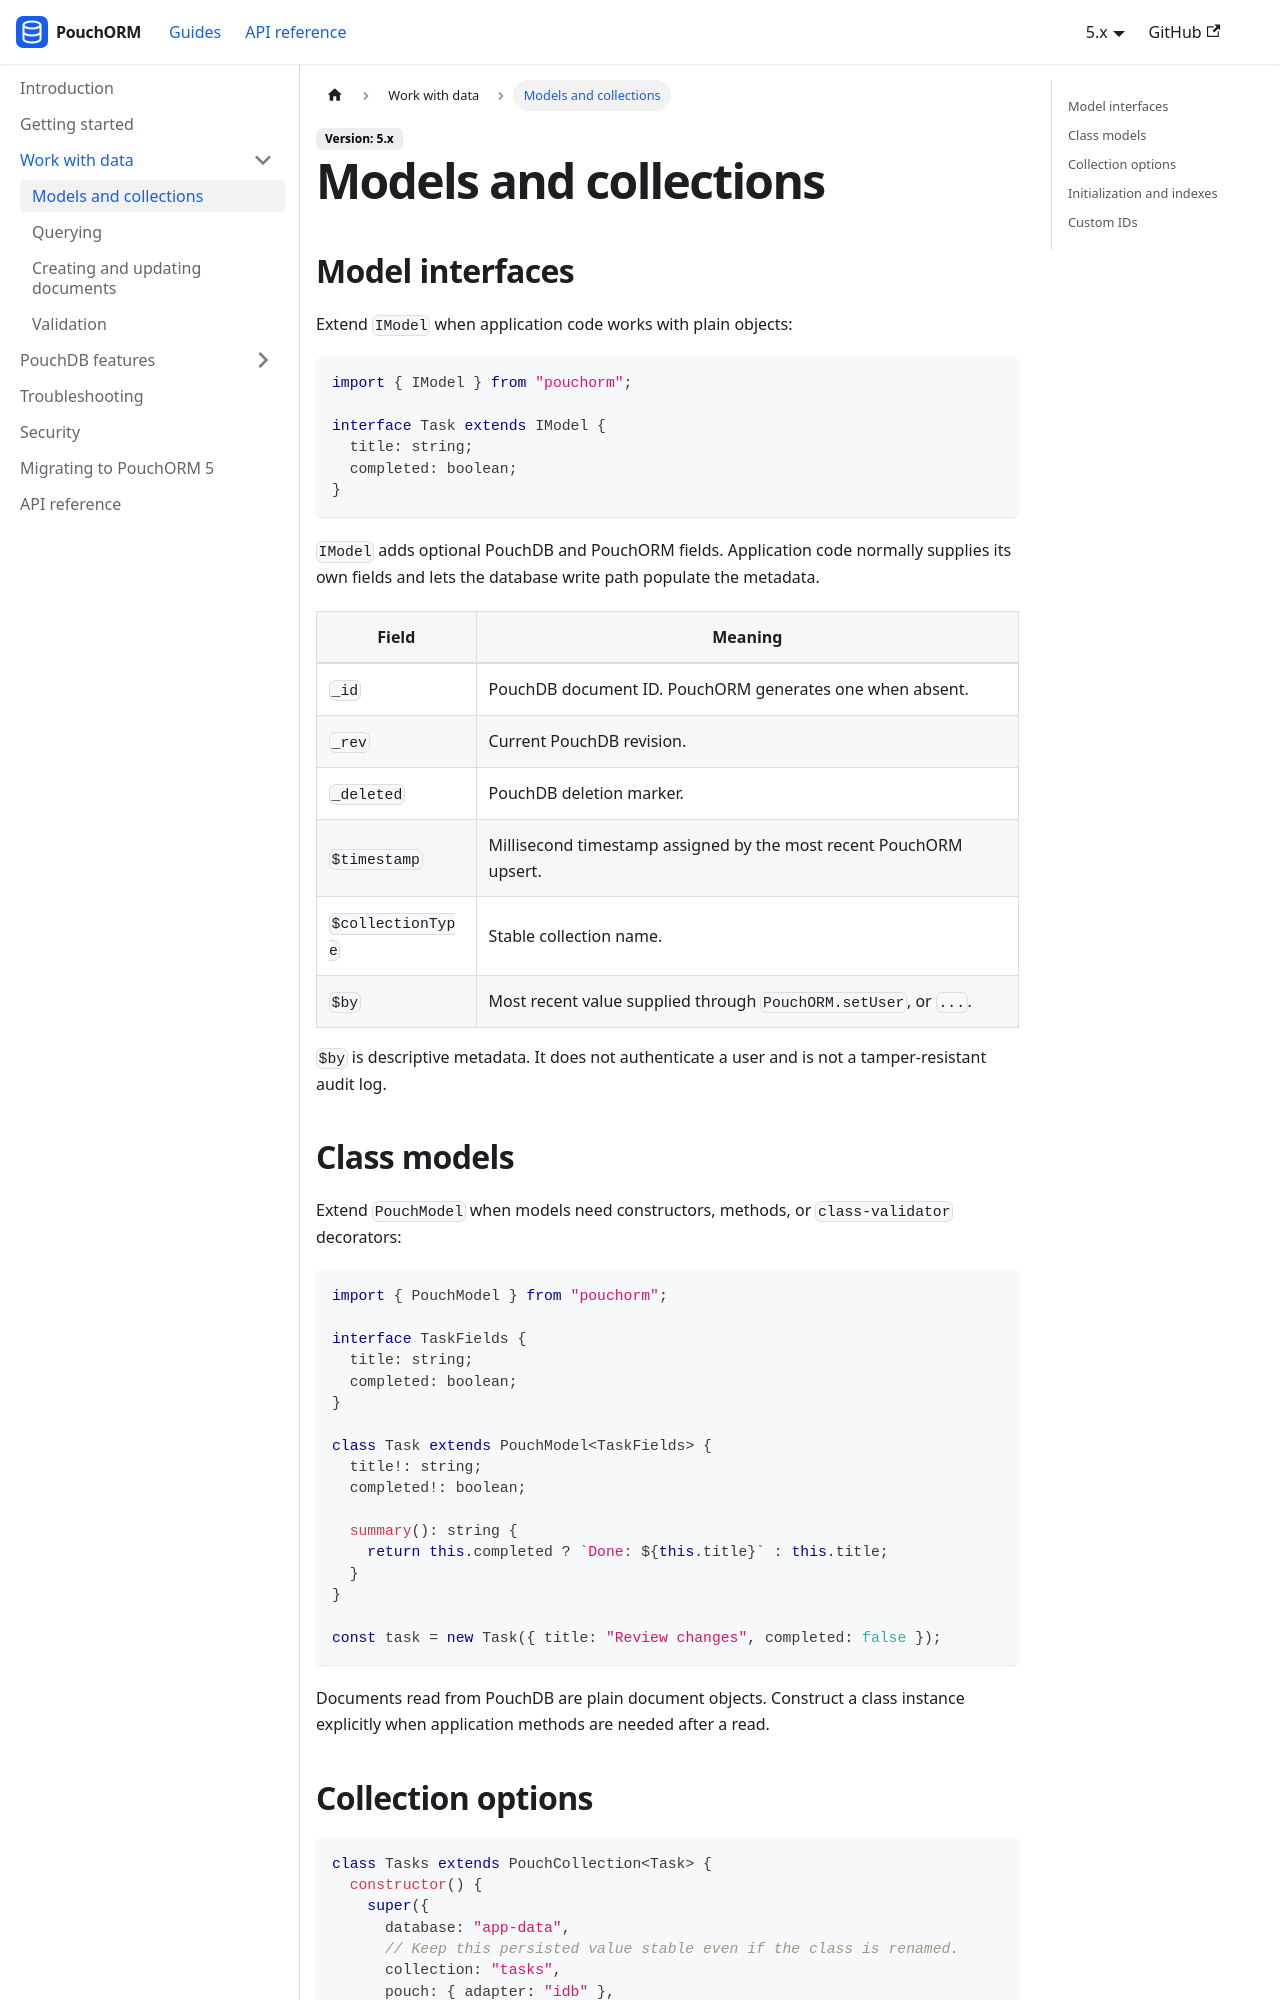

repository: iyobo/pouchorm · page: docs/models-and-collections.html · generator: docusaurus

---
title: Models and collections
hide_title: true
description: Define model metadata, stable collection names, indexes, and initialization hooks.
---

# Models and collections

## Model interfaces

Extend `IModel` when application code works with plain objects:

```ts
import { IModel } from "pouchorm";

interface Task extends IModel {
  title: string;
  completed: boolean;
}
```

`IModel` adds optional PouchDB and PouchORM fields. Application code normally supplies its own fields and lets the database write path populate the metadata.

| Field             | Meaning                                                            |
| ----------------- | ------------------------------------------------------------------ |
| `_id`             | PouchDB document ID. PouchORM generates one when absent.           |
| `_rev`            | Current PouchDB revision.                                          |
| `_deleted`        | PouchDB deletion marker.                                           |
| `$timestamp`      | Millisecond timestamp assigned by the most recent PouchORM upsert. |
| `$collectionType` | Stable collection name.                                            |
| `$by`             | Most recent value supplied through `PouchORM.setUser`, or `...`.   |

`$by` is descriptive metadata. It does not authenticate a user and is not a tamper-resistant audit log.

## Class models

Extend `PouchModel` when models need constructors, methods, or `class-validator` decorators:

```ts
import { PouchModel } from "pouchorm";

interface TaskFields {
  title: string;
  completed: boolean;
}

class Task extends PouchModel<TaskFields> {
  title!: string;
  completed!: boolean;

  summary(): string {
    return this.completed ? `Done: ${this.title}` : this.title;
  }
}

const task = new Task({ title: "Review changes", completed: false });
```

Documents read from PouchDB are plain document objects. Construct a class instance explicitly when application methods are needed after a read.
